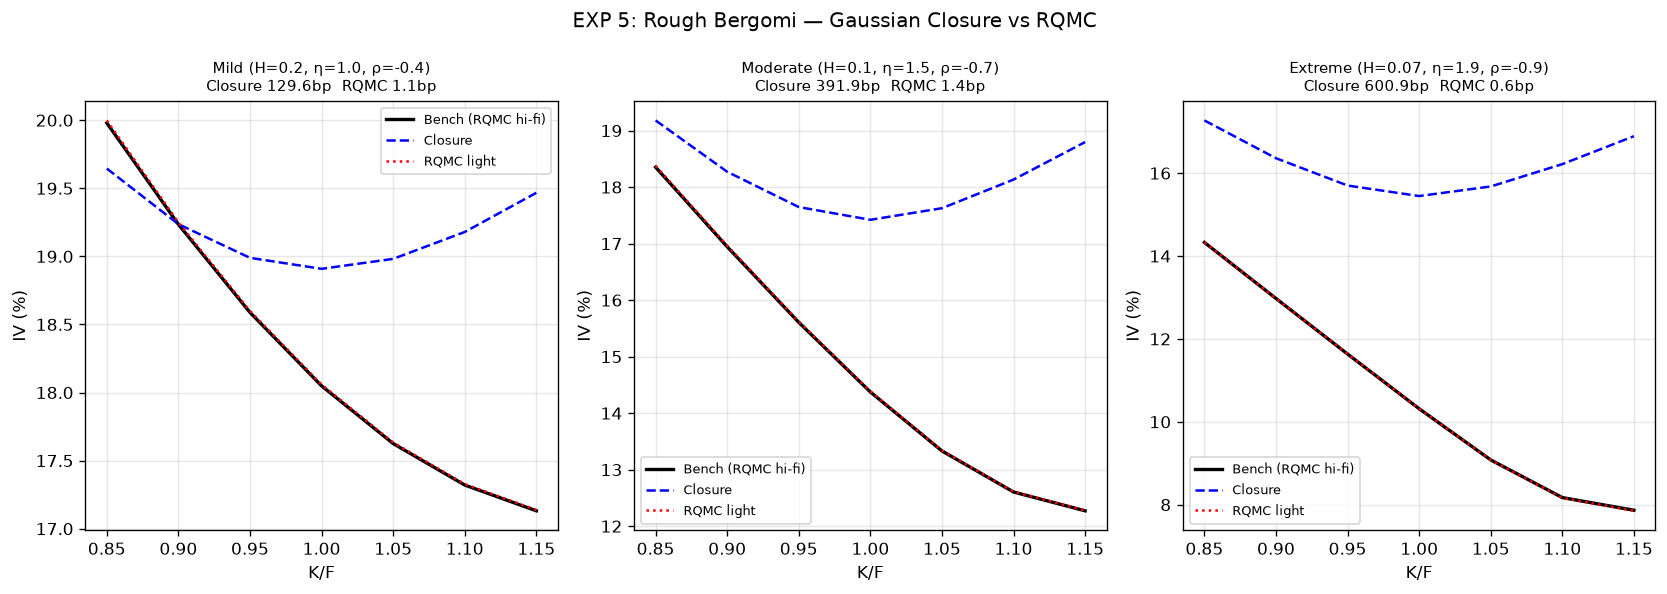

Source data for this figure (header and first rows):
regime, H, eta, rho, T, rmse_closure_bp, rmse_rqmc_bp
Mild, 0.2000, 1, -0.4000, 1, 129.6, 1.125
Moderate, 0.1000, 1.5, -0.7000, 1, 391.9, 1.446
Extreme, 0.0700, 1.9, -0.9000, 2, 600.9, 0.6464
